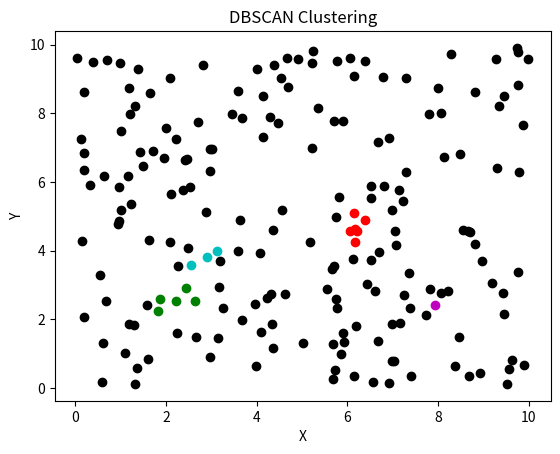

The matplotlib source for this figure:
import numpy as np
import matplotlib.pyplot as plt

class Point:
    def __init__(self, x, y):
        self.x = x
        self.y = y
        self.cluster_id = None

class DBSCAN:
    def __init__(self, epsilon, min_points):
        self.epsilon = epsilon
        self.min_points = min_points

    def region_query(self, point, points):
        neighbors = []
        for p in points:
            if self.distance(point, p) <= self.epsilon:
                neighbors.append(p)
        return neighbors

    def expand_cluster(self, point, neighbors, cluster_id, points):
        point.cluster_id = cluster_id
        for p in neighbors:
            if p.cluster_id is None:
                p.cluster_id = cluster_id
                new_neighbors = self.region_query(p, points)
                if len(new_neighbors) >= self.min_points:
                    neighbors.extend(new_neighbors)

    def distance(self, p1, p2):
        return np.sqrt((p1.x - p2.x) ** 2 + (p1.y - p2.y) ** 2)

    def dbscan(self, points):
        cluster_id = 0
        for point in points:
            if point.cluster_id is None:
                neighbors = self.region_query(point, points)
                if len(neighbors) < self.min_points:
                    point.cluster_id = -1  # mark as noise
                else:
                    cluster_id += 1
                    self.expand_cluster(point, neighbors, cluster_id, points)

    def plot_clusters(self, points):
        colors = ['b', 'g', 'r', 'c', 'm', 'y', 'k']

        for point in points:
            color = colors[point.cluster_id % len(colors)]
            plt.scatter(point.x, point.y, color=color)

        plt.xlabel('X')
        plt.ylabel('Y')
        plt.title('DBSCAN Clustering')
        plt.show()



if __name__ == "__main__":
    np.random.seed(0)
    num_points = 200
    noise_level = 0.1
    points = [Point(x, y) for x, y in zip(np.random.rand(num_points) * 10, np.random.rand(num_points) * 10)]

    # Introducing noise
    for point in points[:int(noise_level * num_points)]:
        point.x = np.random.rand() * 10
        point.y = np.random.rand() * 10

    # Initializing DBSCAN
    epsilon = 0.5
    min_points = 5
    dbscan = DBSCAN(epsilon, min_points)

    # Running DBSCAN clustering
    dbscan.dbscan(points)

    # Plotting clusters
    dbscan.plot_clusters(points)
